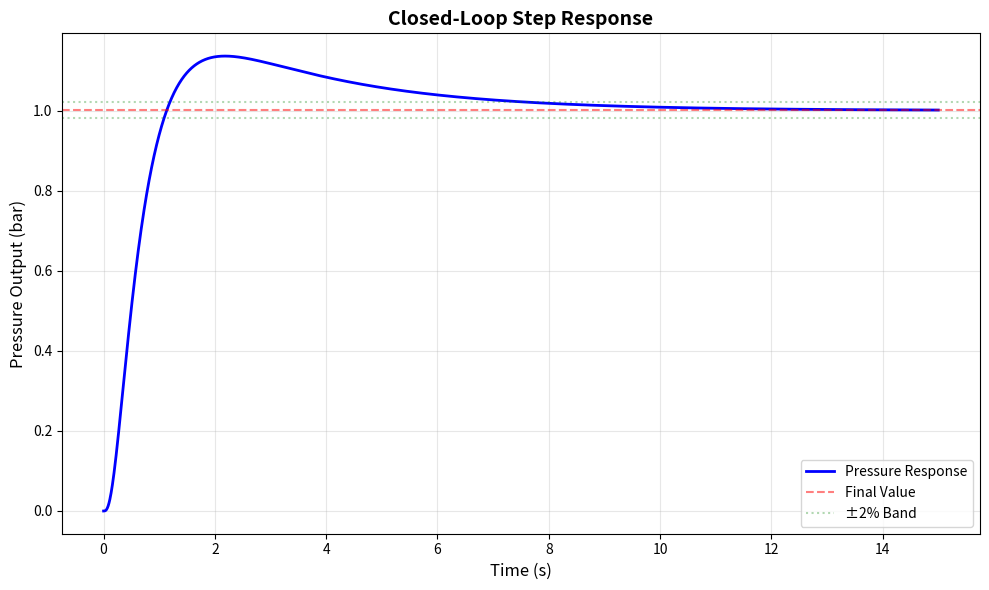
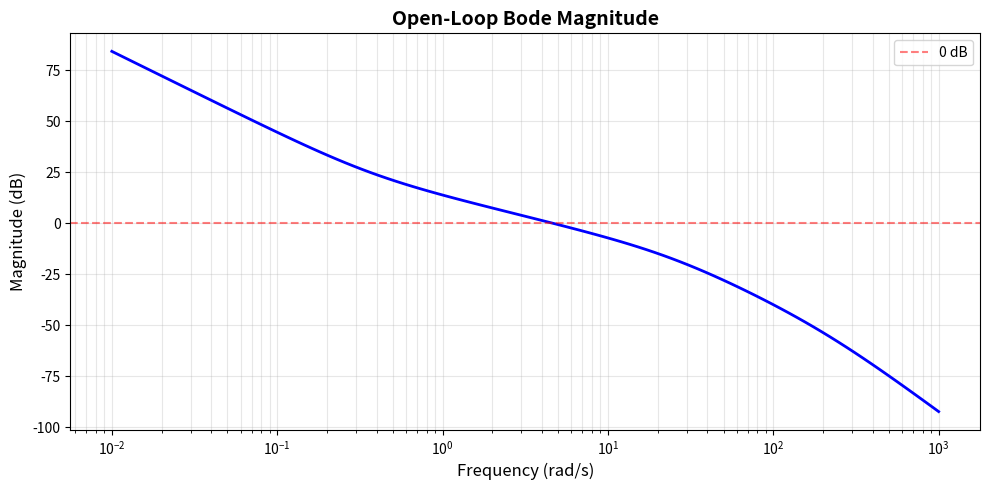
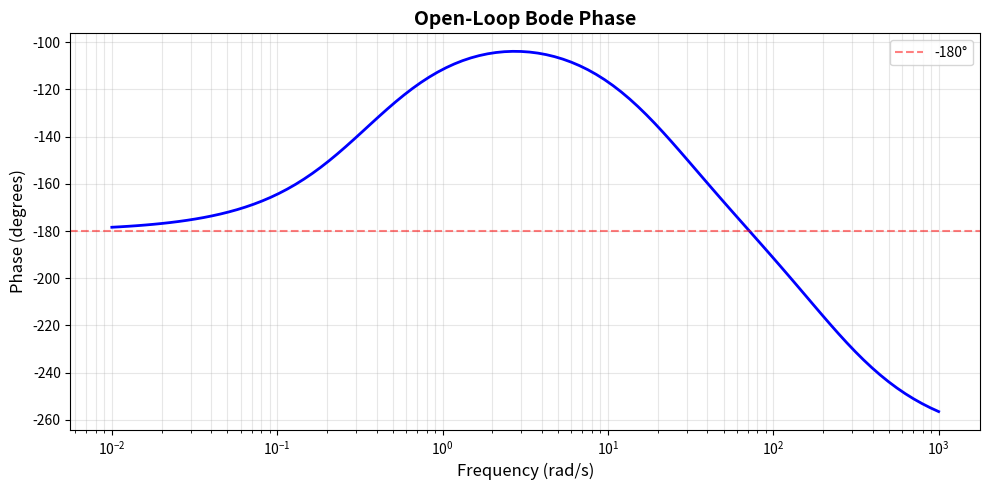

Recreate these plots in Python, in order.
"""
Complete System Analysis - Step 6

Performs comprehensive analysis of the closed-loop system:
1. Eigenvalue verification
2. Step response analysis
3. Bode plot analysis
4. Gain and phase margins

All matrices and parameters from verified implementation.
"""

import numpy as np
import matplotlib.pyplot as plt
from scipy import signal
from numpy.linalg import eig

# ============================================================
# PLANT MATRICES (From Verified Model)
# ============================================================
A = np.array([
    [-240.0, -160.0,   0.0,   0.0],
    [  32.64816204, 0.0, 0.0, 0.0],
    [   0.0, 1.0, 0.0, 0.0],
    [   0.0, 0.0, 7.5, -2.0]
])

B = np.array([
    [200.0],
    [0.0],
    [0.0],
    [0.0]
])

C = np.array([[0.0, 0.0, 0.0, 0.01]])

# ============================================================
# PID GAINS
# ============================================================
Kp = 115.2
Ki = 34.56
Kd = 49.92

# ============================================================
# BUILD AUGMENTED CLOSED-LOOP SYSTEM
# ============================================================
CB = C @ B
den = 1 + Kd * CB[0,0]

K_state = -(Kp*C + Kd*C@A) / den
K_int = Ki / den
K_ref = Kp / den

A_cl = np.zeros((5,5))
A_cl[0:4,0:4] = A + B @ K_state
A_cl[0:4,4]   = (B * K_int).flatten()
A_cl[4,0:4]   = -C
A_cl[4,4]     = 0.0

B_ref = np.zeros((5,1))
B_ref[0:4,0] = (B * K_ref).flatten()
B_ref[4,0] = 1.0

C_cl = np.array([[0,0,0,0.01,0]])

print("=" * 80)
print("COMPLETE SYSTEM ANALYSIS")
print("=" * 80)

# ============================================================
# 1️⃣ Eigenvalue Verification
# ============================================================
print("\n" + "=" * 80)
print("1. CLOSED-LOOP EIGENVALUES")
print("=" * 80)

eigvals = eig(A_cl)[0]
eigvals_sorted = sorted(eigvals, key=lambda x: x.real)

print("\nClosed-loop Poles:")
for i, val in enumerate(eigvals_sorted, 1):
    if abs(val.imag) < 1e-10:
        print(f"  s{i} = {val.real:.6f}")
    else:
        sign = '+' if val.imag >= 0 else ''
        print(f"  s{i} = {val.real:.6f} {sign}{val.imag:.6f}j")

# Check stability
all_stable = all(pole.real < 0 for pole in eigvals)
print(f"\nSystem Stable: {all_stable}")
if all_stable:
    print("✓ All poles in left half-plane")
else:
    print("⚠️  WARNING: System has unstable poles!")

# ============================================================
# 2️⃣ Step Response
# ============================================================
print("\n" + "=" * 80)
print("2. STEP RESPONSE ANALYSIS")
print("=" * 80)

sys_cl = signal.StateSpace(A_cl, B_ref, C_cl, 0)
t = np.linspace(0, 15, 2000)
t, y = signal.step(sys_cl, T=t)

# Compute metrics
final_value = y[-1]
peak_value = np.max(y)
overshoot = (peak_value - final_value) / final_value * 100

# Settling time (2% band)
within_band = np.where(np.abs(y - final_value) <= 0.02*final_value)[0]
settling_time = t[within_band[0]] if len(within_band) > 0 else None

# Rise time (10% to 90%)
val_10 = 0.1 * final_value
val_90 = 0.9 * final_value
idx_10 = np.where(y >= val_10)[0]
idx_90 = np.where(y >= val_90)[0]
rise_time = None
if len(idx_10) > 0 and len(idx_90) > 0:
    rise_time = t[idx_90[0]] - t[idx_10[0]]

print("\nStep Response Metrics:")
print(f"  Final Value: {final_value:.6f}")
print(f"  Peak Value: {peak_value:.6f}")
print(f"  Overshoot: {overshoot:.2f}%")
print(f"  Settling Time (2%): {settling_time:.3f} s" if settling_time else "  Settling Time: N/A")
print(f"  Rise Time (10%-90%): {rise_time:.3f} s" if rise_time else "  Rise Time: N/A")

# Plot step response
plt.figure(figsize=(10, 6))
plt.plot(t, y, 'b-', linewidth=2, label='Pressure Response')
plt.axhline(y=final_value, color='r', linestyle='--', alpha=0.5, label='Final Value')
plt.axhline(y=final_value*1.02, color='g', linestyle=':', alpha=0.3, label='±2% Band')
plt.axhline(y=final_value*0.98, color='g', linestyle=':', alpha=0.3)
plt.title("Closed-Loop Step Response", fontsize=14, fontweight='bold')
plt.xlabel("Time (s)", fontsize=12)
plt.ylabel("Pressure Output (bar)", fontsize=12)
plt.grid(True, alpha=0.3)
plt.legend()
plt.tight_layout()
plt.savefig('step_response.png', dpi=150)
print("\n✓ Step response plot saved as 'step_response.png'")

# ============================================================
# 3️⃣ Open-Loop Transfer Function for Bode
# ============================================================
print("\n" + "=" * 80)
print("3. BODE PLOT ANALYSIS")
print("=" * 80)

# Open-loop: G(s)*PID(s)
plant = signal.StateSpace(A, B, C, 0)
G = signal.ss2tf(A, B, C, 0)
numG = G[0][0]
denG = G[1]

# PID Transfer Function
numPID = [Kd, Kp, Ki]
denPID = [1, 0]

# Convolution for open-loop
numOL = np.convolve(numPID, numG)
denOL = np.convolve(denPID, denG)
sys_ol = signal.TransferFunction(numOL, denOL)

w, mag, phase = signal.bode(sys_ol)

# Plot Bode magnitude
plt.figure(figsize=(10, 5))
plt.semilogx(w, mag, 'b-', linewidth=2)
plt.axhline(y=0, color='r', linestyle='--', alpha=0.5, label='0 dB')
plt.title("Open-Loop Bode Magnitude", fontsize=14, fontweight='bold')
plt.xlabel("Frequency (rad/s)", fontsize=12)
plt.ylabel("Magnitude (dB)", fontsize=12)
plt.grid(True, which='both', alpha=0.3)
plt.legend()
plt.tight_layout()
plt.savefig('bode_magnitude.png', dpi=150)
print("\n✓ Bode magnitude plot saved as 'bode_magnitude.png'")

# Plot Bode phase
plt.figure(figsize=(10, 5))
plt.semilogx(w, phase, 'b-', linewidth=2)
plt.axhline(y=-180, color='r', linestyle='--', alpha=0.5, label='-180°')
plt.title("Open-Loop Bode Phase", fontsize=14, fontweight='bold')
plt.xlabel("Frequency (rad/s)", fontsize=12)
plt.ylabel("Phase (degrees)", fontsize=12)
plt.grid(True, which='both', alpha=0.3)
plt.legend()
plt.tight_layout()
plt.savefig('bode_phase.png', dpi=150)
print("✓ Bode phase plot saved as 'bode_phase.png'")

# ============================================================
# 4️⃣ Gain & Phase Margins
# ============================================================
print("\n" + "=" * 80)
print("4. STABILITY MARGINS")
print("=" * 80)

# Compute margins manually from Bode data
# Gain crossover: where |G(jw)| = 1 (0 dB)
idx_gc = np.where(np.diff(np.sign(mag)))[0]
if len(idx_gc) > 0:
    wg = w[idx_gc[0]]
    phase_at_gc = phase[idx_gc[0]]
    pm = 180 + phase_at_gc
else:
    wg = None
    pm = None

# Phase crossover: where phase = -180°
idx_pc = np.where(np.diff(np.sign(phase + 180)))[0]
if len(idx_pc) > 0:
    wp = w[idx_pc[0]]
    mag_at_pc = mag[idx_pc[0]]
    gm_db = -mag_at_pc
else:
    wp = None
    gm_db = None

print("\nStability Margins:")
if gm_db is not None:
    print(f"  Gain Margin: {gm_db:.2f} dB")
    print(f"  Phase Crossover Frequency: {wp:.4f} rad/s")
else:
    print("  Gain Margin: N/A (no phase crossover)")

if pm is not None:
    print(f"  Phase Margin: {pm:.2f}°")
    print(f"  Gain Crossover Frequency: {wg:.4f} rad/s")
else:
    print("  Phase Margin: N/A (no gain crossover)")

# ============================================================
# 5️⃣ Summary Report
# ============================================================
print("\n" + "=" * 80)
print("SUMMARY REPORT")
print("=" * 80)

print("\n✓ System Configuration:")
print(f"  - PID Gains: Kp={Kp}, Ki={Ki}, Kd={Kd}")
print(f"  - System Order: 5 (4 plant states + 1 integral)")
print(f"  - Stability: {'STABLE' if all_stable else 'UNSTABLE'}")

print("\n✓ Performance:")
print(f"  - Overshoot: {overshoot:.2f}%")
print(f"  - Settling Time: {settling_time:.3f} s" if settling_time else "  - Settling Time: N/A")
print(f"  - Rise Time: {rise_time:.3f} s" if rise_time else "  - Rise Time: N/A")

print("\n✓ Robustness:")
if gm_db is not None:
    print(f"  - Gain Margin: {gm_db:.2f} dB")
else:
    print("  - Gain Margin: N/A")
if pm is not None:
    print(f"  - Phase Margin: {pm:.2f}°")
else:
    print("  - Phase Margin: N/A")

print("\n" + "=" * 80)
print("ANALYSIS COMPLETE")
print("=" * 80)

# Show all plots
plt.show()
